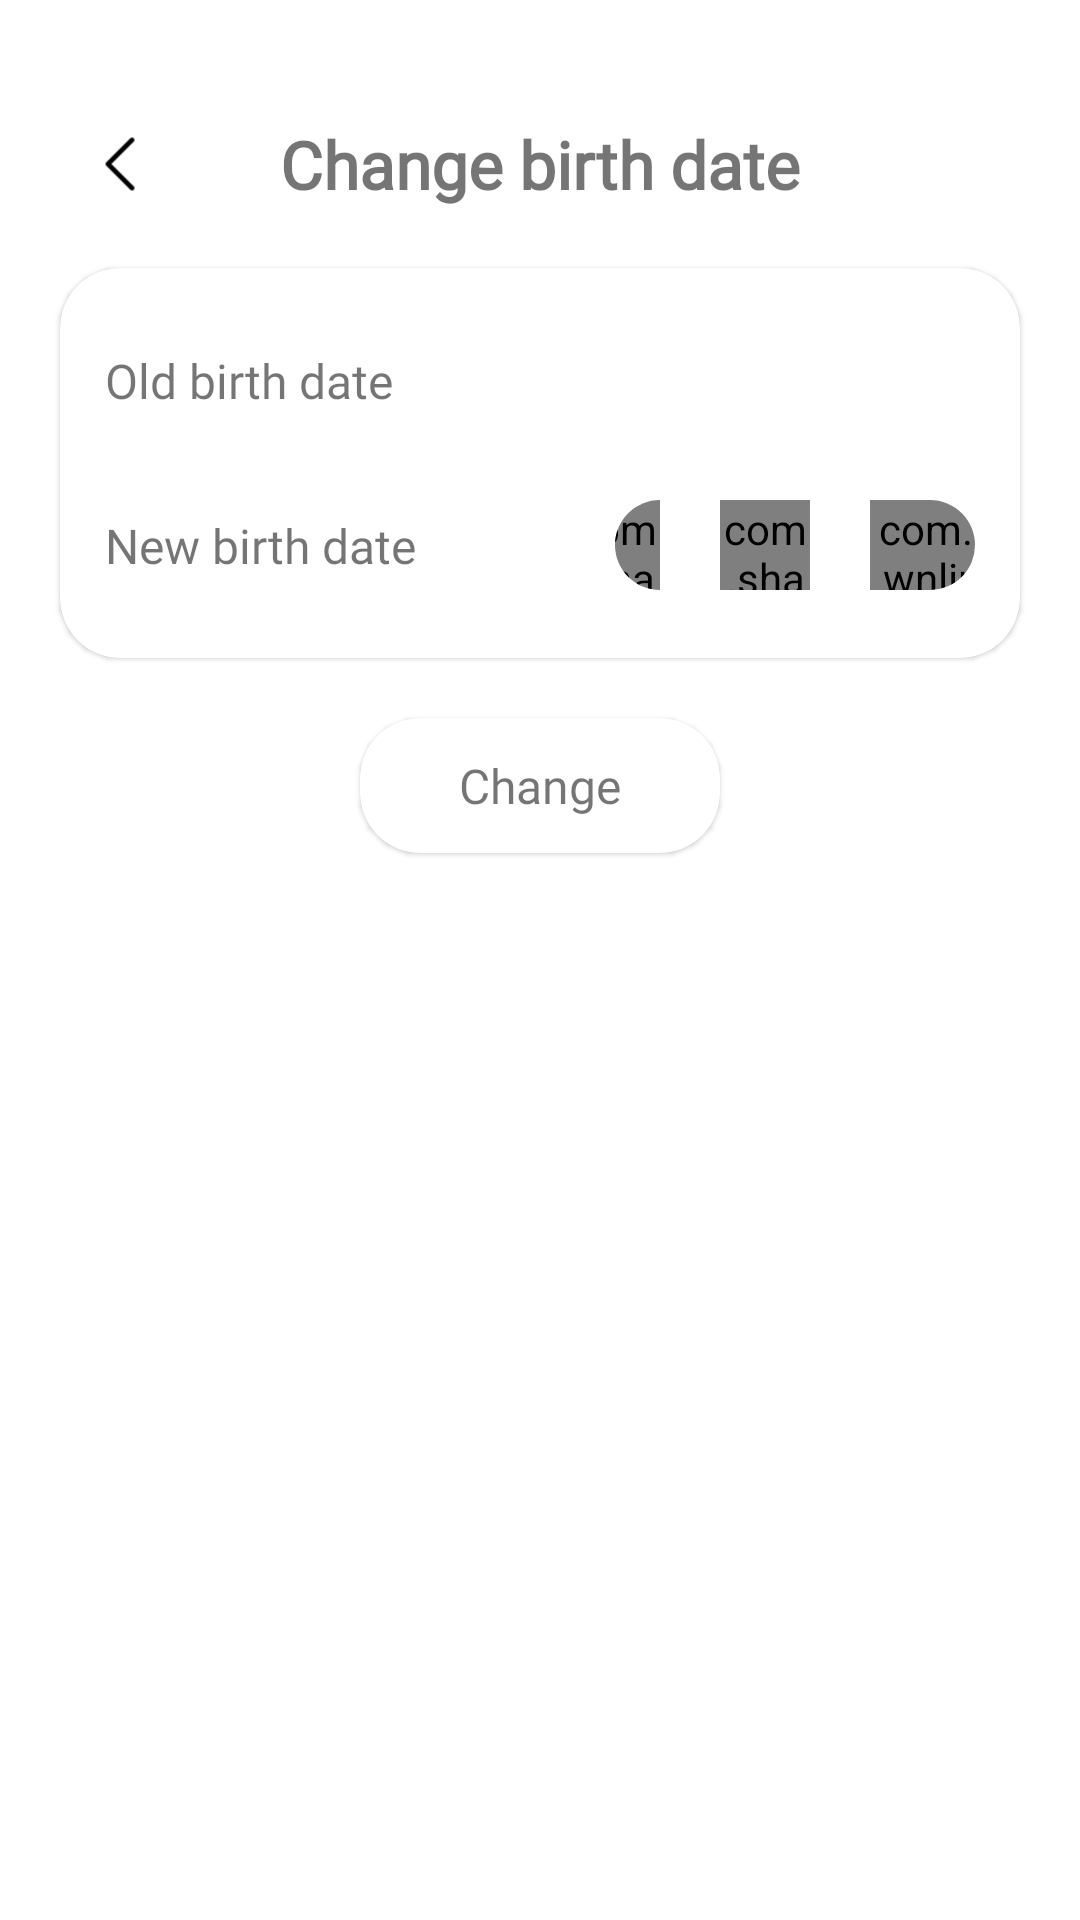

Reconstruct the res/layout file that produces this screen, plus the resources it refers to.
<!-- AndroidManifest.xml: application theme Base.MoodActivities -->
<!-- res/layout/fragment_change_birth_date.xml -->
<?xml version="1.0" encoding="utf-8"?>
<androidx.constraintlayout.widget.ConstraintLayout xmlns:android="http://schemas.android.com/apk/res/android"
    xmlns:app="http://schemas.android.com/apk/res-auto"
    xmlns:tools="http://schemas.android.com/tools"
    android:id="@+id/layout"
    android:layout_width="match_parent"
    android:layout_height="match_parent"
    tools:context=".fragments.ChangeBirthDateFragment">

    <RelativeLayout
        android:layout_width="20dp"
        android:layout_height="20dp"
        android:layout_marginStart="30dp"
        app:layout_constraintBottom_toBottomOf="@+id/change_birth_date_title"
        app:layout_constraintStart_toStartOf="parent"
        app:layout_constraintTop_toTopOf="@+id/change_birth_date_title">

        <ImageView
            android:id="@+id/return_image"
            android:layout_width="20dp"
            android:layout_height="20dp"
            android:src="@drawable/arrow_left"
            tools:ignore="ContentDescription" />

        <Button
            android:id="@+id/return_button"
            android:layout_width="match_parent"
            android:layout_height="match_parent"
            android:alpha="0" />
    </RelativeLayout>

    <TextView
        android:id="@+id/change_birth_date_title"
        android:layout_width="wrap_content"
        android:layout_height="wrap_content"
        android:layout_marginTop="40dp"
        android:fontFamily="@font/app_font"
        android:text="Change birth date"
        android:textSize="22sp"
        android:textStyle="bold"
        app:layout_constraintEnd_toEndOf="parent"
        app:layout_constraintStart_toStartOf="parent"
        app:layout_constraintTop_toTopOf="parent"
        tools:ignore="HardcodedText" />

    <androidx.cardview.widget.CardView
        android:id="@+id/birth_date_background"
        android:layout_width="match_parent"
        android:layout_height="wrap_content"
        android:layout_margin="20dp"
        app:cardCornerRadius="20dp"
        app:cardElevation="1dp"
        app:layout_constraintEnd_toEndOf="parent"
        app:layout_constraintStart_toStartOf="parent"
        app:layout_constraintTop_toBottomOf="@+id/change_birth_date_title">

        <LinearLayout
            android:layout_width="match_parent"
            android:layout_height="wrap_content"
            android:layout_margin="15dp"
            android:gravity="center"
            android:orientation="vertical">

            <LinearLayout
                android:layout_width="match_parent"
                android:layout_height="45dp"
                android:orientation="horizontal">

                <TextView
                    android:id="@+id/old_birth_date_title"
                    android:layout_width="150dp"
                    android:layout_height="wrap_content"
                    android:layout_gravity="center"
                    android:fontFamily="@font/app_font"
                    android:text="Old birth date"
                    android:textSize="16sp"
                    tools:ignore="HardcodedText" />

                <Space
                    android:layout_width="20dp"
                    android:layout_height="wrap_content" />

                <androidx.cardview.widget.CardView
                    android:id="@+id/old_birth_date_background"
                    android:layout_width="match_parent"
                    android:layout_height="30dp"
                    android:layout_gravity="center"
                    app:cardCornerRadius="20dp"
                    app:cardElevation="0dp">

                    <ScrollView
                        android:layout_width="match_parent"
                        android:layout_height="match_parent"
                        android:layout_gravity="center_horizontal">

                        <TextView
                            android:id="@+id/birth_date_name"
                            android:layout_width="match_parent"
                            android:layout_height="wrap_content"
                            android:layout_gravity="center"
                            android:autoSizeMaxTextSize="10dp"
                            android:autofillHints="name"
                            android:fontFamily="@font/app_font"
                            android:paddingStart="15dp"
                            android:scrollbars="vertical"
                            android:textCursorDrawable="@null"
                            android:textSize="16sp"
                            tools:ignore="RtlSymmetry" />
                    </ScrollView>
                </androidx.cardview.widget.CardView>
            </LinearLayout>

            <Space
                android:layout_width="wrap_content"
                android:layout_height="10dp" />

            <LinearLayout
                android:layout_width="match_parent"
                android:layout_height="45dp"
                android:orientation="horizontal">

                <TextView
                    android:id="@+id/new_birth_date_title"
                    android:layout_width="150dp"
                    android:layout_height="wrap_content"
                    android:layout_gravity="center"
                    android:fontFamily="@font/app_font"
                    android:text="New birth date"
                    android:textSize="16sp"
                    tools:ignore="HardcodedText" />

                <Space
                    android:layout_width="20dp"
                    android:layout_height="wrap_content" />

                <androidx.cardview.widget.CardView
                    android:id="@+id/new_birth_date_background"
                    android:layout_width="match_parent"
                    android:layout_height="30dp"
                    android:layout_gravity="center"
                    app:cardCornerRadius="20dp"
                    app:cardElevation="0dp">

                    <LinearLayout
                        android:layout_width="match_parent"
                        android:layout_height="match_parent"
                        android:gravity="center"
                        android:orientation="horizontal">

                        <com.shawnlin.numberpicker.NumberPicker
                            android:id="@+id/new_birth_day"
                            android:layout_width="30dp"
                            android:layout_height="wrap_content"
                            android:layout_marginStart="10dp"
                            app:np_max="31"
                            app:np_min="1"
                            app:np_selectedTextSize="16sp"
                            app:np_textSize="14sp"
                            app:np_typeface="app_font.ttf"
                            app:np_value="1" />

                        <Space
                            android:layout_width="10dp"
                            android:layout_height="match_parent" />

                        <com.shawnlin.numberpicker.NumberPicker
                            android:id="@+id/new_birth_month"
                            android:layout_width="30dp"
                            android:layout_height="wrap_content"
                            android:layout_marginStart="10dp"
                            app:np_max="12"
                            app:np_min="1"
                            app:np_selectedTextSize="16sp"
                            app:np_textSize="14sp"
                            app:np_typeface="app_font.ttf"
                            app:np_value="1" />

                        <Space
                            android:layout_width="10dp"
                            android:layout_height="match_parent" />

                        <com.shawnlin.numberpicker.NumberPicker
                            android:id="@+id/new_birth_year"
                            android:layout_width="60dp"
                            android:layout_height="wrap_content"
                            android:layout_marginStart="10dp"
                            app:np_max="2024"
                            app:np_min="1900"
                            app:np_selectedTextSize="16sp"
                            app:np_textSize="14sp"
                            app:np_typeface="app_font.ttf"
                            app:np_value="2024" />
                    </LinearLayout>
                </androidx.cardview.widget.CardView>
            </LinearLayout>
        </LinearLayout>
    </androidx.cardview.widget.CardView>

    <androidx.cardview.widget.CardView
        android:id="@+id/button_background"
        android:layout_width="120dp"
        android:layout_height="45dp"
        android:layout_marginTop="20dp"
        app:cardCornerRadius="20dp"
        app:cardElevation="1dp"
        app:layout_constraintEnd_toEndOf="parent"
        app:layout_constraintStart_toStartOf="parent"
        app:layout_constraintTop_toBottomOf="@+id/birth_date_background">

        <TextView
            android:id="@+id/button_text"
            android:layout_width="wrap_content"
            android:layout_height="wrap_content"
            android:layout_gravity="center"
            android:fontFamily="@font/app_font"
            android:text="Change"
            android:textSize="16sp"
            app:layout_constraintBottom_toBottomOf="parent"
            app:layout_constraintEnd_toEndOf="parent"
            app:layout_constraintStart_toStartOf="parent"
            app:layout_constraintTop_toTopOf="parent"
            tools:ignore="HardcodedText" />
    </androidx.cardview.widget.CardView>
</androidx.constraintlayout.widget.ConstraintLayout>
<!-- resources referenced by this layout -->
<resources>
  <!-- drawable arrow_left: png bitmap (drawable, 848 bytes) -->
  <style name="Base.MoodActivities" parent="Theme.MaterialComponents.DayNight.NoActionBar">
          
          <item name="colorPrimary">@color/theme_color_1</item>
          <item name="colorPrimaryVariant">@color/theme_color_1_dark</item>
          <item name="colorOnPrimary">@color/white</item>
  
          
          <item name="colorSecondary">@color/theme_color_2</item>
          <item name="colorSecondaryVariant">@color/theme_color_2_dark</item>
          <item name="colorOnSecondary">@color/black</item>
  
          
          <item name="android:statusBarColor">?attr/colorOnPrimary</item>
  
          
          <item name="font">@font/app_font</item>
      </style>
  <color name="theme_color_1">#A75F8D</color>
  <color name="theme_color_1_dark">#7D4769</color>
  <color name="white">#FFFFFFFF</color>
  <color name="theme_color_2">#6F4F84</color>
  <color name="theme_color_2_dark">#4E365F</color>
  <color name="black">#FF000000</color>
</resources>
